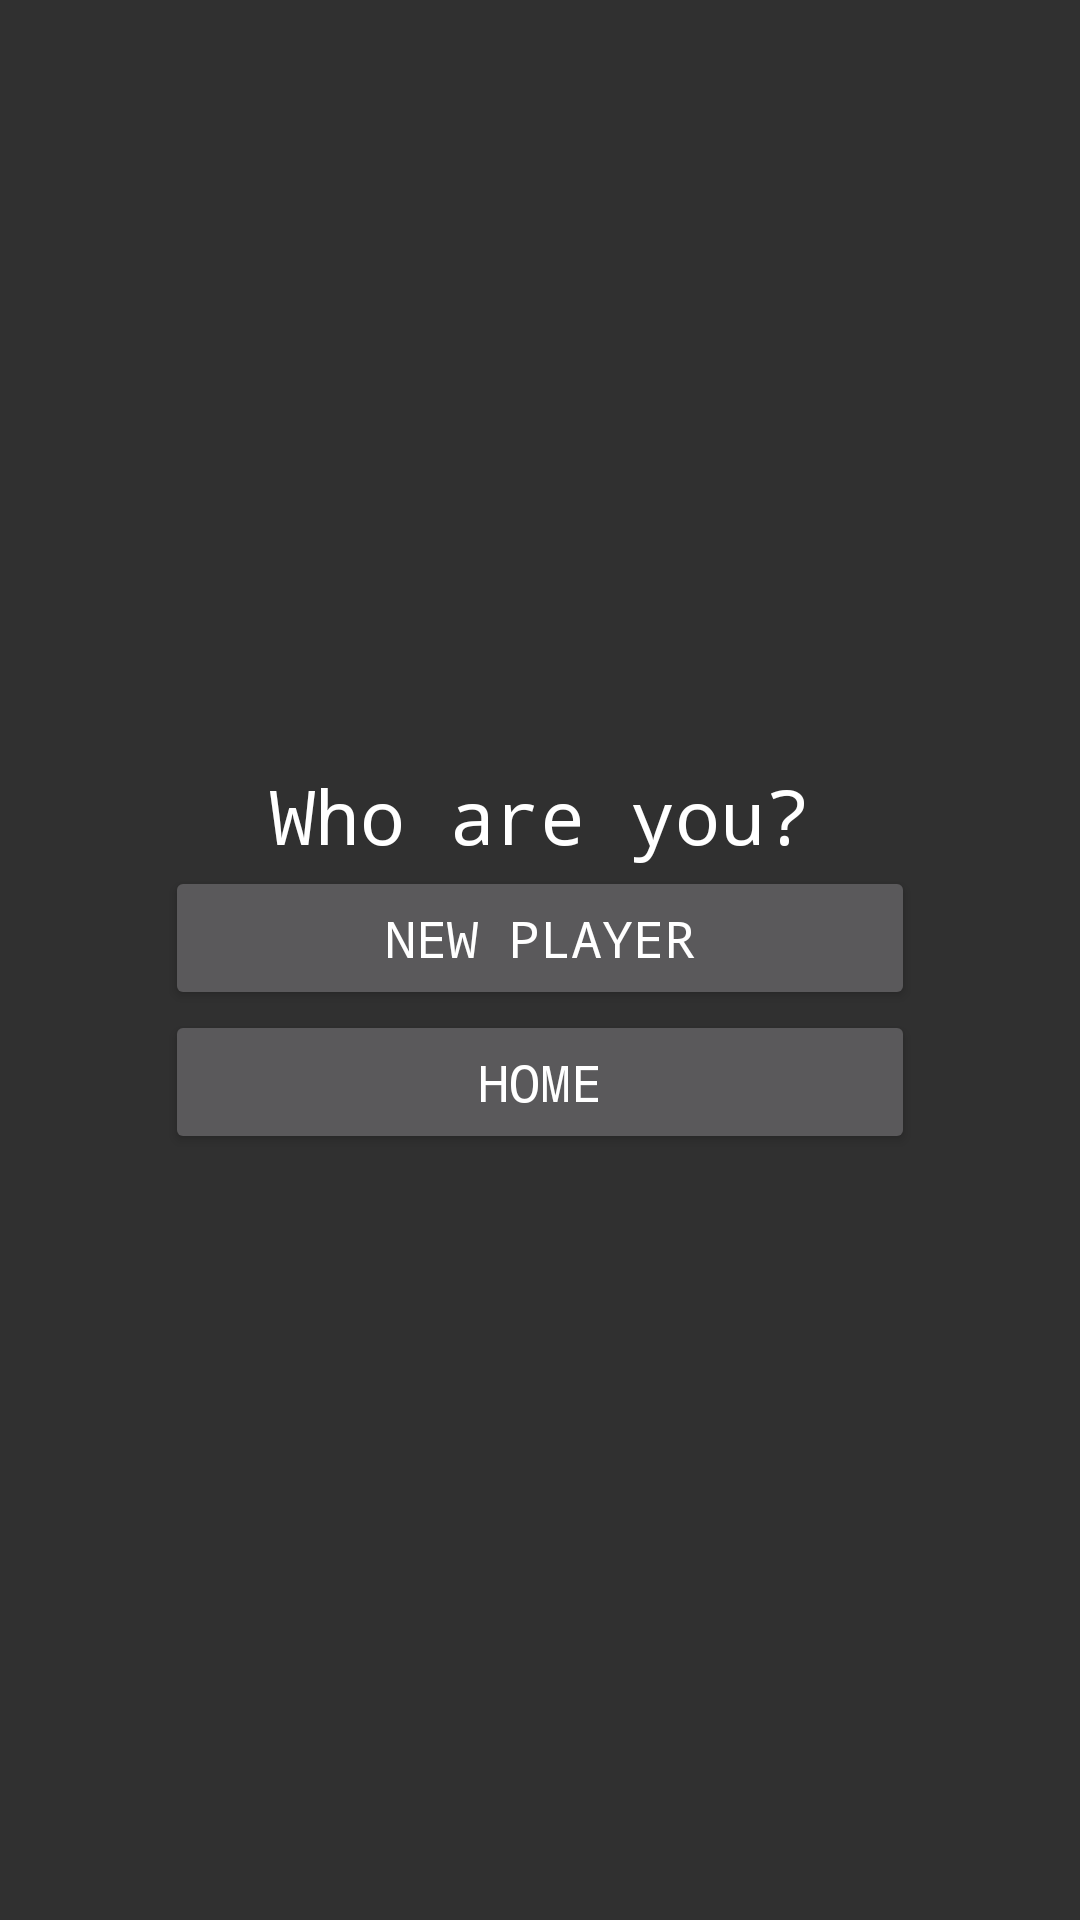

Write the Android layout XML for this screen, with the resource values it uses.
<!-- AndroidManifest.xml: application theme Theme.MathTank -->
<!-- res/layout/activity_players.xml -->
<?xml version="1.0" encoding="utf-8"?>
<LinearLayout xmlns:android="http://schemas.android.com/apk/res/android"
   android:id="@+id/playersLinearLayout"
    xmlns:tools="http://schemas.android.com/tools"
    style="@style/BaseLinearLayout"
    tools:context=".PlayersActivity">

    <TextView
        style="@style/Title"
        android:id="@+id/titleTextView"
        android:text="@string/title_who_are_you"/>

    <LinearLayout
        android:id="@+id/playersHolderLinearLayout"
        android:layout_width="wrap_content"
        android:layout_height="wrap_content"
        android:orientation="vertical"/>

    <Button
        style="@style/MenuButton"
        android:id="@+id/newPlayerButton"
        android:onClick="newPlayerButtonClicked"
        android:text="@string/button_new_player"/>

    <Button
        style="@style/MenuButton"
        android:text="@string/button_home"
        android:onClick="homeButtonClicked"
        tools:ignore="OnClick" />

</LinearLayout>
<!-- resources referenced by this layout -->
<resources>
  <string name="button_home">HOME</string>
  <string name="button_new_player">New Player</string>
  <string name="title_who_are_you">Who are you?</string>
  <style name="BaseLinearLayout" parent="Theme.MathTank">
          <item name="android:layout_height">match_parent</item>
          <item name="android:layout_width">match_parent</item>
          <item name="android:background">@drawable/background</item>
          <item name="android:gravity">center</item>
          <item name="android:orientation">vertical</item>
      </style>
  <style name="MenuButton">
          <item name="android:layout_height">wrap_content</item>
          <item name="android:layout_width">250dp</item>
          <item name="android:textSize">17sp</item>
          <item name="fontFamily">monospace</item>
      </style>
  <style name="Title" parent="Theme.MathTank">
          <item name="android:textSize">25sp</item>
          <item name="android:layout_width">wrap_content</item>
          <item name="android:layout_height">wrap_content</item>
      </style>
  <style name="Theme.MathTank" parent="Theme.AppCompat">
          <item name="color">@color/white</item>
          <item name="fontFamily">monospace</item>
          <item name="android:textColor">@color/white</item>
      </style>
  <!-- not gathered from this repository: default colours our renderer supplied (Android Studio template values) -->
  <color name="white">#FFFFFFFF</color>
</resources>
